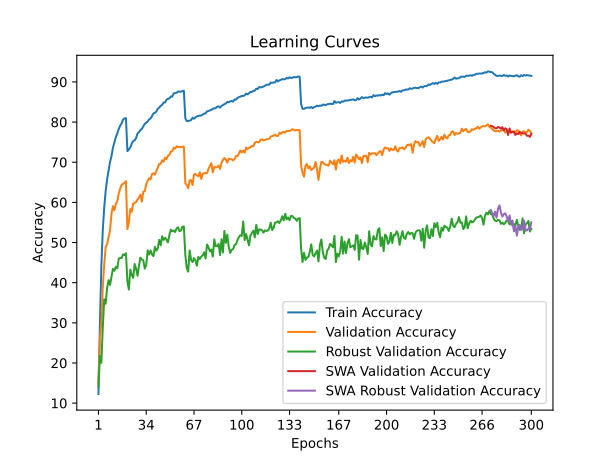

The file beside this chart, header and first rows:
time; train_accuracy; train_loss; valid_accuracy; valid_loss; valid_accuracy_robust; valid_accuracy_swa; valid_accuracy_robust_swa
52,1938; 12,2820; 3,9858; 15,2800; 4,0055; 14,1034; 15,2800; 14,1034
103,4935; 29,5260; 3,2385; 26,2500; 3,4945; 21,7310; 26,2500; 21,7310
155,5753; 44,0300; 2,7237; 29,8500; 3,5411; 20,0552; 29,8500; 20,0552
205,6801; 53,0840; 2,4220; 38,9400; 3,1347; 28,8000; 38,9400; 28,8000
256,6680; 58,7600; 2,2298; 44,5400; 2,8930; 35,8759; 44,5400; 35,8759
309,1832; 62,8720; 2,0920; 48,9100; 2,7626; 34,7586; 48,9100; 34,7586
360,8944; 65,7860; 1,9958; 49,6300; 2,6511; 38,7103; 49,6300; 38,7103
411,4246; 67,8720; 1,9180; 51,3000; 2,5725; 40,6276; 51,3000; 40,6276
461,7687; 70,0360; 1,8452; 53,1000; 2,5457; 39,4414; 53,1000; 39,4414
513,7563; 71,5140; 1,7954; 57,1200; 2,3758; 41,4069; 57,1200; 41,4069
564,6390; 73,5780; 1,7331; 59,0500; 2,2921; 43,4414; 59,0500; 43,4414
616,6460; 74,9300; 1,6906; 58,0400; 2,3306; 42,9586; 58,0400; 42,9586
670,7361; 76,2420; 1,6418; 59,6200; 2,3008; 43,9517; 59,6200; 43,9517
722,1079; 77,1480; 1,6076; 60,2800; 2,2542; 43,5793; 60,2800; 43,5793
773,3849; 78,2740; 1,5701; 62,1700; 2,1899; 45,9241; 62,1700; 45,9241
825,1160; 79,0720; 1,5419; 63,3700; 2,1186; 46,2000; 63,3700; 46,2000
876,2524; 79,6680; 1,5176; 64,3500; 2,0965; 46,1379; 64,3500; 46,1379
928,2606; 80,5980; 1,4917; 64,6300; 2,0689; 47,0552; 64,6300; 47,0552
982,1319; 80,9320; 1,4824; 64,8700; 2,0640; 46,8621; 64,8700; 46,8621
1034,0565; 80,9700; 1,4755; 65,2700; 2,0491; 47,3379; 65,2700; 47,3379
1085,7949; 72,7780; 1,7472; 53,3500; 2,6059; 40,3310; 53,3500; 40,3310
1137,9706; 73,1380; 1,7399; 55,0000; 2,4418; 38,2828; 55,0000; 38,2828
1189,0724; 73,7060; 1,7121; 58,3400; 2,3168; 43,2621; 58,3400; 43,2621
1240,3589; 74,6300; 1,6832; 57,6700; 2,3478; 41,9172; 57,6700; 41,9172
1289,8817; 75,2800; 1,6651; 59,7400; 2,2648; 41,2069; 59,7400; 41,2069
1344,6582; 75,4500; 1,6534; 59,8500; 2,2549; 44,6483; 59,8500; 44,6483
1397,5432; 76,0100; 1,6279; 60,0800; 2,1891; 43,4828; 60,0800; 43,4828
1450,6190; 77,1400; 1,6023; 60,7300; 2,2047; 41,7103; 60,7300; 41,7103
1502,0631; 77,5040; 1,5842; 61,1900; 2,1836; 44,2621; 61,1900; 44,2621
1552,0781; 78,0260; 1,5613; 61,9400; 2,1326; 46,2414; 61,9400; 46,2414
1602,6961; 78,2940; 1,5420; 60,2200; 2,1993; 45,7862; 60,2200; 45,7862
1654,0334; 78,9440; 1,5305; 62,6800; 2,1111; 45,5517; 62,6800; 45,5517
1703,8826; 79,5820; 1,5093; 62,7800; 2,1072; 43,4897; 62,7800; 43,4897
1755,2356; 79,8260; 1,4963; 64,5200; 2,0447; 44,3931; 64,5200; 44,3931
1806,2781; 80,1600; 1,4827; 65,3600; 2,0217; 48,0414; 65,3600; 48,0414
1856,7353; 80,6620; 1,4648; 66,0300; 2,0069; 46,9931; 66,0300; 46,9931
1907,8431; 80,9020; 1,4553; 65,7200; 2,0000; 48,0483; 65,7200; 48,0483
1959,4980; 81,4880; 1,4384; 67,0200; 1,9289; 47,0414; 67,0200; 47,0414
2010,6957; 82,1680; 1,4196; 67,2500; 1,9274; 46,6414; 67,2500; 46,6414
2062,1377; 82,2900; 1,4107; 66,9100; 1,9145; 48,9103; 66,9100; 48,9103
2114,2284; 82,6320; 1,3975; 67,7900; 1,8876; 47,9586; 67,7900; 47,9586
2166,7716; 83,3280; 1,3736; 68,6100; 1,8647; 48,5655; 68,6100; 48,5655
2217,5324; 83,6000; 1,3619; 69,5600; 1,8592; 50,6690; 69,5600; 50,6690
2269,2444; 84,0500; 1,3500; 69,6100; 1,8538; 49,3172; 69,6100; 49,3172
2320,7452; 84,2680; 1,3387; 70,4900; 1,8084; 51,5517; 70,4900; 51,5517
2371,7781; 84,8800; 1,3193; 70,1200; 1,8140; 50,6552; 70,1200; 50,6552
2423,2596; 84,8700; 1,3182; 71,1500; 1,7975; 51,1862; 71,1500; 51,1862
2474,1126; 85,5500; 1,2959; 70,7700; 1,7848; 50,6897; 70,7700; 50,6897
2526,2375; 85,7800; 1,2893; 71,5900; 1,7609; 50,0345; 71,5900; 50,0345
2577,0515; 85,8820; 1,2814; 71,8400; 1,7539; 51,8897; 71,8400; 51,8897
2627,8710; 86,3860; 1,2629; 72,6300; 1,7234; 53,2069; 72,6300; 53,2069
2679,6558; 86,3280; 1,2662; 72,7600; 1,7096; 52,7862; 72,7600; 52,7862
2730,9216; 87,1640; 1,2489; 73,6200; 1,6943; 52,9931; 73,6200; 52,9931
2781,9975; 87,2200; 1,2416; 73,3900; 1,7025; 52,6138; 73,3900; 52,6138
2834,5994; 87,3040; 1,2333; 73,9700; 1,6899; 53,5379; 73,9700; 53,5379
2886,0262; 87,5940; 1,2272; 73,7500; 1,6958; 53,7931; 73,7500; 53,7931
2938,3161; 87,5780; 1,2248; 73,8400; 1,6925; 52,8069; 73,8400; 52,8069
2990,4725; 87,5640; 1,2256; 73,7200; 1,6780; 53,0069; 73,7200; 53,0069
3041,5306; 87,7280; 1,2217; 73,8300; 1,6834; 53,9310; 73,8300; 53,9310
3093,6121; 87,7900; 1,2188; 73,9000; 1,6901; 54,0138; 73,9000; 54,0138
... 240 more rows
